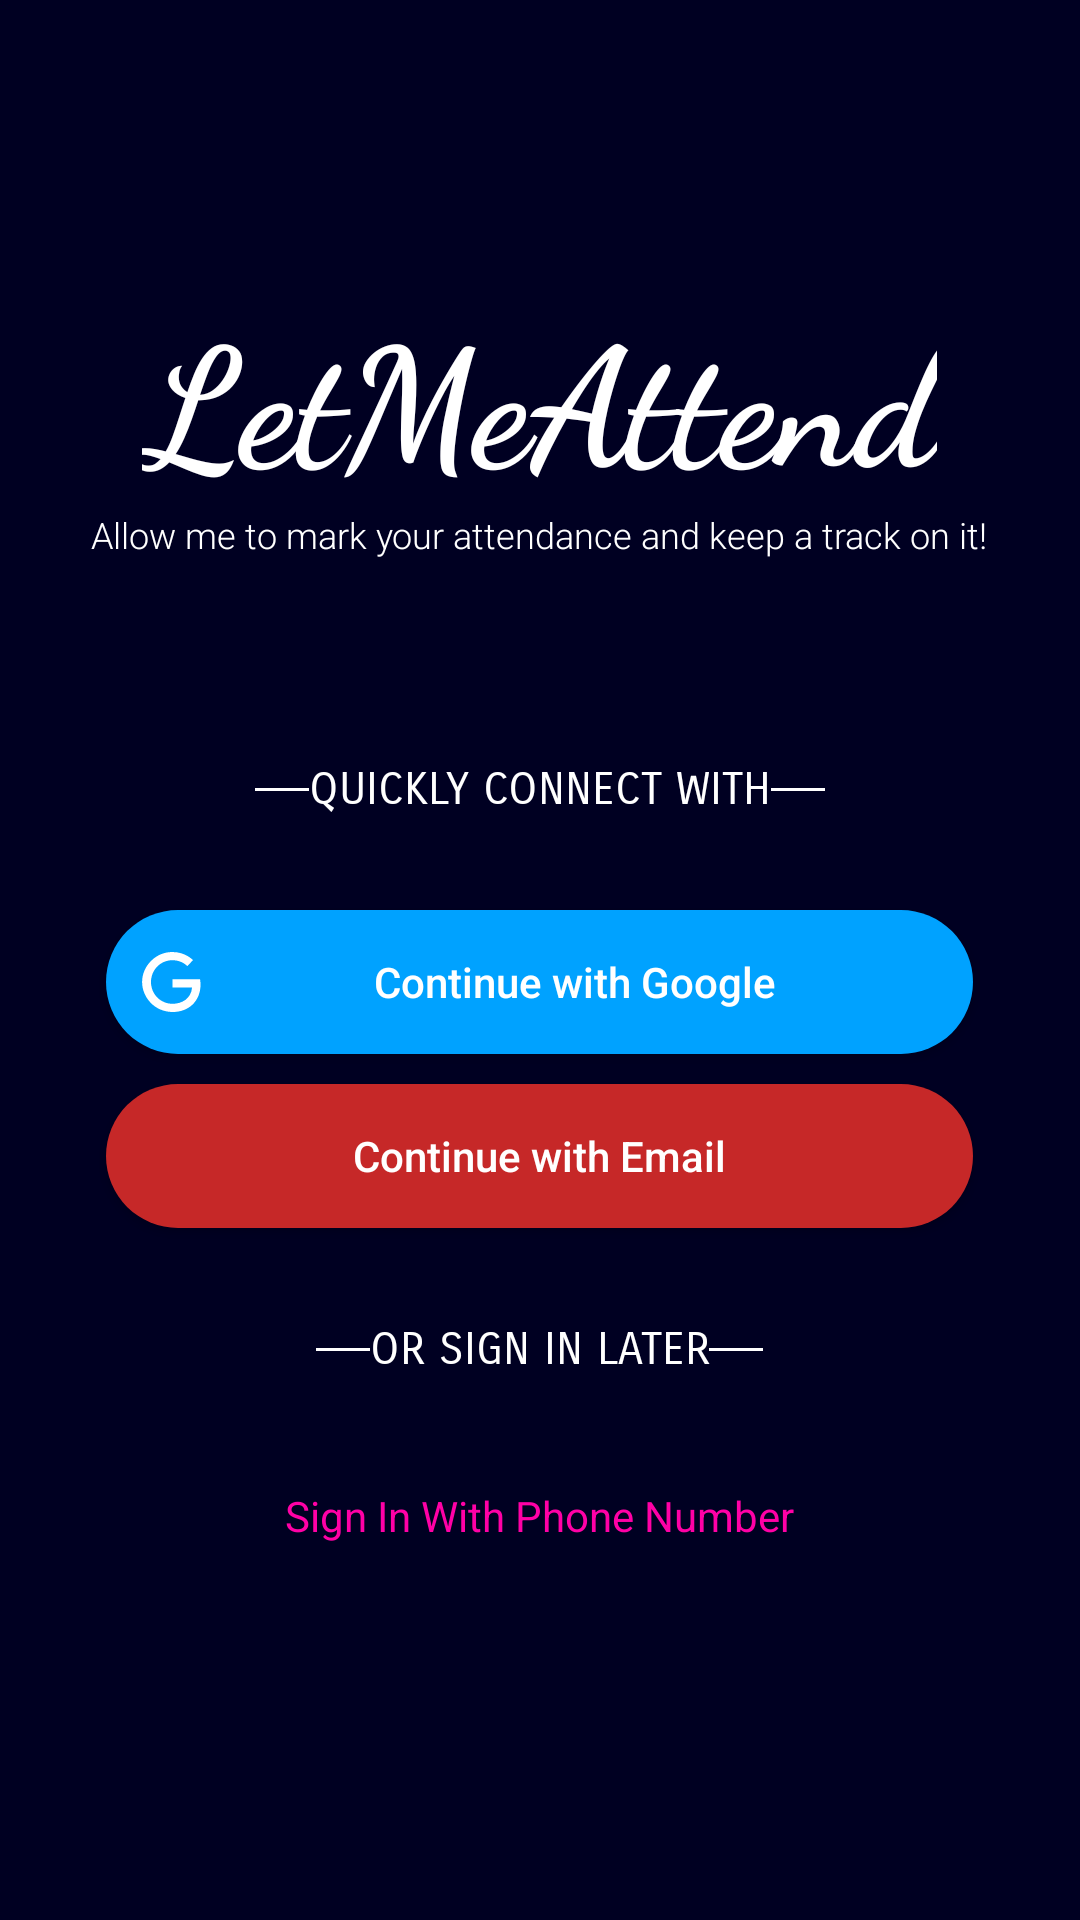

This screen was rendered from an Android layout file. Write that file and the resources it references.
<!-- AndroidManifest.xml: application theme AppTheme -->
<!-- res/layout/screen_login.xml -->
<?xml version="1.0" encoding="utf-8"?>
<LinearLayout
        xmlns:android="http://schemas.android.com/apk/res/android"

        android:layout_width="match_parent"
        android:layout_height="match_parent"
        android:orientation="vertical"
        android:gravity="center"
        android:background="@color/windowBackground"



>


   <LinearLayout android:layout_width="wrap_content" android:layout_height="match_parent"
   android:orientation="vertical"
                 android:gravity="center"

   android:weightSum="6">



      <LinearLayout android:layout_width="wrap_content" android:layout_height="wrap_content"
      android:orientation="vertical"
                    android:layout_gravity="center"
      android:layout_weight="1">

   <TextView android:layout_width="wrap_content" android:layout_height="wrap_content"
             style="@style/LoginTitle"
   android:layout_gravity="center"

   android:gravity="center"/>


   <TextView android:layout_width="wrap_content" android:layout_height="wrap_content"
             android:text="@string/sub_title" android:textAppearance="@style/Sub_Title"

             android:layout_gravity="center" android:gravity="center"
   />

      </LinearLayout>


      <LinearLayout android:layout_width="match_parent"
                    android:layout_height="wrap_content"
                    android:layout_weight="1"
                    android:gravity="center"
                    android:layout_gravity="center"
                    android:weightSum="6"
                    android:orientation="vertical"
                   >

      <TextView android:layout_width="match_parent"
                android:layout_height="wrap_content"
                 android:text="@string/connect_with"
                android:textAppearance="@style/ConnectWith"
                  android:gravity="center"
                android:layout_weight="1"
      />
         <LinearLayout android:layout_width="match_parent" android:layout_height="wrap_content"
         android:orientation="vertical"

                       android:gravity="center"
                       android:layout_weight="4"
         >

         <Button android:layout_width="match_parent" android:layout_height="wrap_content"
                 android:background="@drawable/google_login_button_background"
                 android:text="@string/google_login"
                 android:drawableLeft="@drawable/google"
                 android:onClick="onClick"
                 android:drawableStart="@drawable/google"
                 android:id="@+id/google_btn"
                 style="@style/LoginButtons"
         />
         <Button android:layout_width="match_parent" android:layout_height="wrap_content"
                 android:background="@drawable/email_login_button_background"
                 android:text="@string/email_login"
                 android:id="@+id/email_btn"
                 android:onClick="onClick"
                 android:drawableStart="@drawable/ic_email_black_24dp"
                 android:drawableLeft="@drawable/ic_email_black_24dp"
                 style="@style/LoginButtons"

         />

         </LinearLayout>

         <TextView android:layout_width="match_parent"
                   android:layout_height="wrap_content"
                   android:text="@string/skip_sign_in"
                   android:textAppearance="@style/ConnectWith"
                   android:gravity="center"
                   android:layout_weight="1"
         />


      </LinearLayout>

      <TextView android:layout_width="match_parent" android:layout_height="wrap_content"
              android:text="Sign In With Phone Number"
              android:layout_weight="1"
              android:gravity="center"
              android:onClick="onClick"
              android:id="@+id/phone_signin_textview"
              android:layout_gravity="center"
              android:textColor="@color/colorAccent"

              />


      <TextView android:layout_width="match_parent" android:layout_height="wrap_content"
                android:text="Skip Sign In"
                android:layout_weight="1"
                android:gravity="center"
                android:onClick="onClick"
                android:id="@+id/skin_signin_textview"
                android:layout_gravity="center"
                android:textColor="@color/colorAccent"
                android:visibility="gone"


      />


   </LinearLayout>






</LinearLayout>
<!-- resources referenced by this layout -->
<resources>
  <color name="colorAccent">#ff00a6</color>
  <color name="windowBackground">#000022</color>
  <!-- drawable email_login_button_background (drawable) -->
  <?xml version="1.0" encoding="utf-8"?>
  <selector xmlns:android="http://schemas.android.com/apk/res/android">
      <item android:state_pressed="false">
          <shape android:shape="rectangle">
              <corners android:radius="1000dp" />
              <solid android:color="#c62828" />
  
              <padding
                      android:bottom="4dp"
                      android:left="4dp"
                      android:right="4dp"
                      android:top="4dp" />
          </shape>
      </item>
      <item android:state_pressed="true">
          <shape android:shape="rectangle">
              <corners android:radius="1000dp" />
              <solid android:color="#ff5f52" />
  
              <padding
                      android:bottom="4dp"
                      android:left="4dp"
                      android:right="4dp"
                      android:top="4dp" />
          </shape>
      </item>
  </selector>
  <!-- drawable google (drawable) -->
  <vector xmlns:android="http://schemas.android.com/apk/res/android"
      android:height="24dp"
      android:width="24dp"
          android:tint="#ffffff"
      android:viewportWidth="24"
      android:viewportHeight="24">
      <path android:fillColor="#000" android:pathData="M21.35,11.1H12.18V13.83H18.69C18.36,17.64 15.19,19.27 12.19,19.27C8.36,19.27 5,16.25 5,12C5,7.9 8.2,4.73 12.2,4.73C15.29,4.73 17.1,6.7 17.1,6.7L19,4.72C19,4.72 16.56,2 12.1,2C6.42,2 2.03,6.8 2.03,12C2.03,17.05 6.16,22 12.25,22C17.6,22 21.5,18.33 21.5,12.91C21.5,11.76 21.35,11.1 21.35,11.1V11.1Z" />
  </vector>
  <string name="connect_with">\u2014\u2014QUICKLY CONNECT WITH\u2014\u2014</string>
  <string name="email_login">Continue with Email</string>
  <string name="google_login">Continue with Google</string>
  <string name="skip_sign_in">\u2014\u2014OR SIGN IN LATER\u2014\u2014</string>
  <string name="sub_title">Allow me to mark your attendance and keep a track on it! </string>
  <style name="ConnectWith" parent="Widget.AppCompat.TextView">
          <item name="android:textColor">@color/textColorPrimary</item>
          <item name="android:fontFamily">sans-serif-smallcaps</item>
          <item name="android:textSize">15sp</item>
          <item name="android:layout_gravity">center</item>
          <item name="android:textAlignment">center</item>
      </style>
  <style name="LoginButtons" parent="Widget.AppCompat.Button">
          <item name="android:textAllCaps">false</item>
          <item name="android:textColor">@color/textColorPrimary</item>
          <item name="android:padding">10dp</item>
          <item name="android:layout_margin">5dp</item>
      </style>
  <style name="LoginTitle" parent="Widget.AppCompat.TextView">
          <item name="android:text">@string/app_name</item>
          <item name="android:textColor">@color/textColorPrimary</item>
          <item name="android:textStyle">bold</item>
          <item name="android:fontFamily">cursive</item>
          <item name="android:textSize">55sp</item>
      </style>
  <style name="Sub_Title" parent="Widget.AppCompat.TextView">
          <item name="android:textColor">@color/textColorPrimary</item>
          <item name="android:fontFamily">sans-serif-light</item>
          <item name="android:textSize">12sp</item>
          <item name="android:layout_gravity">center</item>
          <item name="android:textAlignment">center</item>
      </style>
  <style name="AppTheme" parent="Theme.AppCompat.Light.DarkActionBar">
          
          <item name="colorPrimary">@color/colorPrimary</item>
          <item name="colorPrimaryDark">@color/colorPrimaryDark</item>
          <item name="colorAccent">@color/colorAccent</item>
  
  
      </style>
  <color name="textColorPrimary">#ffffff</color>
  <string name="app_name">LetMeAttend</string>
  <color name="colorPrimary">#673ab7</color>
  <color name="colorPrimaryDark">#311b92</color>
</resources>
